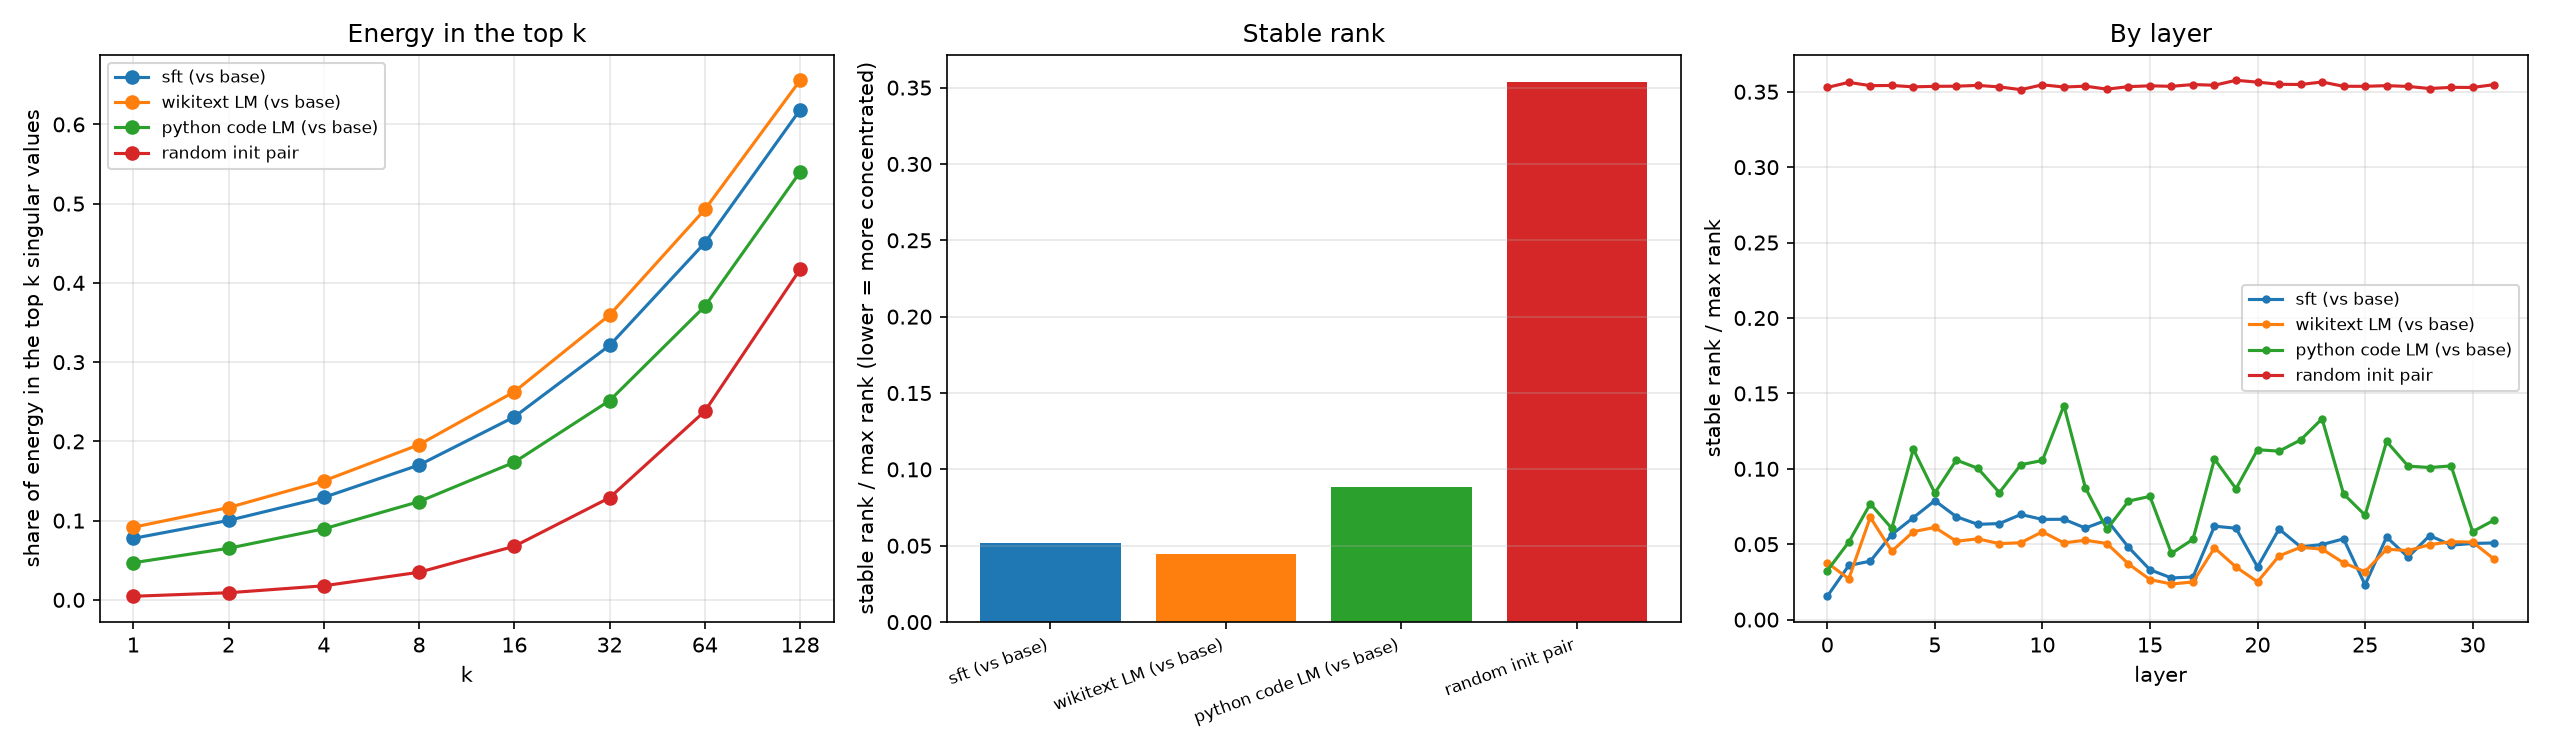

Data behind this chart, as committed beside it:
source, key, layer_idx, matrix_type, max_rank, stable_rank, stable_rank_frac, energy_top1, energy_top2, energy_top4, energy_top8, energy_top16, energy_top32, energy_top64, energy_top128, k_for_50pct, k_for_50pct_frac, k_for_90pct, k_for_90pct_frac, k_for_99pct, k_for_99pct_frac
sft (vs base), model.layers.0.mlp.down_proj.weight, 0, down_proj, 960, 60.6, 0.06312, 0.0165, 0.02337, 0.03544, 0.05749, 0.09605, 0.1602, 0.2625, 0.4178, 172, 0.1792, 579, 0.6031, 874, 0.9104
sft (vs base), model.layers.0.mlp.gate_proj.weight, 0, gate_proj, 960, 2.462, 0.002564, 0.4062, 0.6721, 0.8802, 0.938, 0.9423, 0.9462, 0.9521, 0.9614, 2, 0.002083, 5, 0.005208, 511, 0.5323
sft (vs base), model.layers.0.mlp.up_proj.weight, 0, up_proj, 960, 7.224, 0.007525, 0.1384, 0.193, 0.2234, 0.245, 0.2716, 0.3172, 0.393, 0.5123, 121, 0.126, 559, 0.5823, 873, 0.9094
sft (vs base), model.layers.0.self_attn.k_proj.weight, 0, k_proj, 320, 2.635, 0.008235, 0.3795, 0.4805, 0.5994, 0.7108, 0.8122, 0.9049, 0.9659, 0.9917, 3, 0.009375, 31, 0.09688, 117, 0.3656
sft (vs base), model.layers.0.self_attn.o_proj.weight, 0, o_proj, 960, 11.52, 0.012, 0.08679, 0.1726, 0.2584, 0.3245, 0.3724, 0.4409, 0.542, 0.6817, 50, 0.05208, 332, 0.3458, 636, 0.6625
sft (vs base), model.layers.0.self_attn.q_proj.weight, 0, q_proj, 960, 2.898, 0.003019, 0.345, 0.43, 0.5529, 0.6563, 0.7482, 0.8409, 0.9234, 0.9739, 4, 0.004167, 52, 0.05417, 210, 0.2188
sft (vs base), model.layers.0.self_attn.v_proj.weight, 0, v_proj, 320, 3.8, 0.01188, 0.2631, 0.3473, 0.4534, 0.5624, 0.6789, 0.8088, 0.9273, 0.99, 6, 0.01875, 54, 0.1688, 128, 0.4
sft (vs base), model.layers.1.mlp.down_proj.weight, 1, down_proj, 960, 166.1, 0.173, 0.006021, 0.0115, 0.02095, 0.03793, 0.06825, 0.1217, 0.2127, 0.3602, 206, 0.2146, 623, 0.649, 892, 0.9292
sft (vs base), model.layers.1.mlp.gate_proj.weight, 1, gate_proj, 960, 3.274, 0.003411, 0.3054, 0.3403, 0.3683, 0.3801, 0.3996, 0.4334, 0.4913, 0.5858, 70, 0.07292, 532, 0.5542, 865, 0.901
sft (vs base), model.layers.1.mlp.up_proj.weight, 1, up_proj, 960, 2.84, 0.002958, 0.3521, 0.3825, 0.4078, 0.419, 0.4371, 0.4683, 0.5215, 0.6082, 51, 0.05312, 525, 0.5469, 865, 0.901
sft (vs base), model.layers.1.self_attn.k_proj.weight, 1, k_proj, 320, 4.435, 0.01386, 0.2255, 0.3615, 0.557, 0.8038, 0.9543, 0.9763, 0.9848, 0.9933, 4, 0.0125, 11, 0.03438, 97, 0.3031
sft (vs base), model.layers.1.self_attn.o_proj.weight, 1, o_proj, 960, 40.68, 0.04237, 0.02458, 0.03421, 0.04987, 0.07645, 0.1226, 0.2015, 0.33, 0.5184, 121, 0.126, 415, 0.4323, 691, 0.7198
sft (vs base), model.layers.1.self_attn.q_proj.weight, 1, q_proj, 960, 3.696, 0.00385, 0.2706, 0.483, 0.6585, 0.8269, 0.9544, 0.977, 0.982, 0.9878, 3, 0.003125, 12, 0.0125, 163, 0.1698
sft (vs base), model.layers.1.self_attn.v_proj.weight, 1, v_proj, 320, 3.774, 0.01179, 0.265, 0.4484, 0.6551, 0.8304, 0.9683, 0.9958, 0.9973, 0.9987, 3, 0.009375, 11, 0.03438, 20, 0.0625
sft (vs base), model.layers.10.mlp.down_proj.weight, 10, down_proj, 960, 82.97, 0.08643, 0.01205, 0.02018, 0.03399, 0.05702, 0.09501, 0.1562, 0.2543, 0.4044, 180, 0.1875, 600, 0.625, 884, 0.9208
sft (vs base), model.layers.10.mlp.gate_proj.weight, 10, gate_proj, 960, 20.8, 0.02167, 0.04807, 0.05616, 0.06799, 0.08612, 0.1185, 0.1756, 0.2708, 0.4193, 172, 0.1792, 589, 0.6135, 881, 0.9177
sft (vs base), model.layers.10.mlp.up_proj.weight, 10, up_proj, 960, 13.86, 0.01444, 0.07212, 0.0794, 0.09024, 0.1074, 0.1366, 0.1875, 0.2736, 0.4116, 179, 0.1865, 605, 0.6302, 887, 0.924
sft (vs base), model.layers.10.self_attn.k_proj.weight, 10, k_proj, 320, 39.71, 0.1241, 0.02518, 0.04655, 0.07755, 0.1322, 0.2211, 0.364, 0.5647, 0.7985, 53, 0.1656, 179, 0.5594, 279, 0.8719
sft (vs base), model.layers.10.self_attn.o_proj.weight, 10, o_proj, 960, 47.59, 0.04958, 0.02101, 0.034, 0.05047, 0.08024, 0.1317, 0.2175, 0.3534, 0.5462, 111, 0.1156, 392, 0.4083, 670, 0.6979
sft (vs base), model.layers.10.self_attn.q_proj.weight, 10, q_proj, 960, 73.65, 0.07671, 0.01358, 0.02441, 0.04374, 0.07732, 0.1319, 0.2238, 0.3689, 0.5688, 103, 0.1073, 375, 0.3906, 657, 0.6844
sft (vs base), model.layers.10.self_attn.v_proj.weight, 10, v_proj, 320, 29.5, 0.09218, 0.0339, 0.05386, 0.09193, 0.1453, 0.2343, 0.3707, 0.5595, 0.7839, 53, 0.1656, 189, 0.5906, 288, 0.9
sft (vs base), model.layers.11.mlp.down_proj.weight, 11, down_proj, 960, 83.67, 0.08716, 0.01195, 0.02088, 0.03546, 0.06148, 0.104, 0.168, 0.2669, 0.4172, 173, 0.1802, 591, 0.6156, 880, 0.9167
sft (vs base), model.layers.11.mlp.gate_proj.weight, 11, gate_proj, 960, 16.48, 0.01717, 0.06067, 0.07136, 0.08625, 0.1097, 0.1487, 0.2121, 0.313, 0.4627, 148, 0.1542, 563, 0.5865, 872, 0.9083
sft (vs base), model.layers.11.mlp.up_proj.weight, 11, up_proj, 960, 12.44, 0.01296, 0.0804, 0.0895, 0.101, 0.1204, 0.1531, 0.2086, 0.2997, 0.4407, 162, 0.1688, 588, 0.6125, 882, 0.9187
sft (vs base), model.layers.11.self_attn.k_proj.weight, 11, k_proj, 320, 42.16, 0.1317, 0.02372, 0.04535, 0.08089, 0.1408, 0.2328, 0.372, 0.5627, 0.7903, 53, 0.1656, 183, 0.5719, 284, 0.8875
sft (vs base), model.layers.11.self_attn.o_proj.weight, 11, o_proj, 960, 52.37, 0.05455, 0.0191, 0.02898, 0.04732, 0.07911, 0.1345, 0.2235, 0.3618, 0.5535, 108, 0.1125, 391, 0.4073, 673, 0.701
sft (vs base), model.layers.11.self_attn.q_proj.weight, 11, q_proj, 960, 83.98, 0.08748, 0.01191, 0.02147, 0.03886, 0.07044, 0.1247, 0.2141, 0.3532, 0.5502, 110, 0.1146, 387, 0.4031, 664, 0.6917
sft (vs base), model.layers.11.self_attn.v_proj.weight, 11, v_proj, 320, 23.9, 0.07469, 0.04184, 0.07447, 0.1178, 0.1846, 0.2818, 0.4161, 0.5968, 0.8089, 46, 0.1437, 178, 0.5563, 284, 0.8875
sft (vs base), model.layers.12.mlp.down_proj.weight, 12, down_proj, 960, 75.23, 0.07836, 0.01329, 0.02377, 0.0409, 0.06795, 0.1104, 0.175, 0.2741, 0.4209, 172, 0.1792, 593, 0.6177, 882, 0.9187
sft (vs base), model.layers.12.mlp.gate_proj.weight, 12, gate_proj, 960, 20.7, 0.02156, 0.04831, 0.05636, 0.06972, 0.09188, 0.1289, 0.1899, 0.2893, 0.4409, 159, 0.1656, 571, 0.5948, 874, 0.9104
sft (vs base), model.layers.12.mlp.up_proj.weight, 12, up_proj, 960, 13.35, 0.01391, 0.07491, 0.08226, 0.09307, 0.1118, 0.1424, 0.194, 0.2809, 0.4189, 175, 0.1823, 601, 0.626, 885, 0.9219
sft (vs base), model.layers.12.self_attn.k_proj.weight, 12, k_proj, 320, 50.46, 0.1577, 0.01982, 0.03796, 0.0708, 0.1277, 0.2232, 0.3729, 0.5812, 0.8146, 50, 0.1562, 171, 0.5344, 274, 0.8562
sft (vs base), model.layers.12.self_attn.o_proj.weight, 12, o_proj, 960, 46.52, 0.04846, 0.0215, 0.03476, 0.05533, 0.0899, 0.1476, 0.2392, 0.3755, 0.5617, 104, 0.1083, 393, 0.4094, 676, 0.7042
sft (vs base), model.layers.12.self_attn.q_proj.weight, 12, q_proj, 960, 6.505, 0.006776, 0.1537, 0.1666, 0.1863, 0.2197, 0.2717, 0.3553, 0.4802, 0.6482, 71, 0.07396, 340, 0.3542, 635, 0.6615
sft (vs base), model.layers.12.self_attn.v_proj.weight, 12, v_proj, 320, 31.4, 0.09812, 0.03185, 0.05182, 0.08062, 0.1294, 0.2119, 0.3437, 0.5367, 0.7716, 57, 0.1781, 192, 0.6, 289, 0.9031
sft (vs base), model.layers.13.mlp.down_proj.weight, 13, down_proj, 960, 85.69, 0.08926, 0.01167, 0.02095, 0.03689, 0.06327, 0.1069, 0.1732, 0.2731, 0.4219, 171, 0.1781, 593, 0.6177, 883, 0.9198
sft (vs base), model.layers.13.mlp.gate_proj.weight, 13, gate_proj, 960, 13.09, 0.01363, 0.0764, 0.08608, 0.09995, 0.123, 0.1597, 0.2202, 0.3166, 0.4625, 149, 0.1552, 566, 0.5896, 874, 0.9104
sft (vs base), model.layers.13.mlp.up_proj.weight, 13, up_proj, 960, 9.75, 0.01016, 0.1026, 0.1093, 0.1197, 0.1368, 0.1664, 0.2167, 0.3006, 0.4337, 167, 0.174, 597, 0.6219, 885, 0.9219
sft (vs base), model.layers.13.self_attn.k_proj.weight, 13, k_proj, 320, 59.82, 0.1869, 0.01672, 0.03249, 0.06239, 0.112, 0.2001, 0.3382, 0.5328, 0.768, 58, 0.1812, 193, 0.6031, 290, 0.9062
sft (vs base), model.layers.13.self_attn.o_proj.weight, 13, o_proj, 960, 45.74, 0.04765, 0.02186, 0.03521, 0.0586, 0.0976, 0.1536, 0.2408, 0.3707, 0.5521, 107, 0.1115, 405, 0.4219, 686, 0.7146
sft (vs base), model.layers.13.self_attn.q_proj.weight, 13, q_proj, 960, 3.765, 0.003922, 0.2656, 0.4138, 0.5746, 0.6444, 0.6683, 0.7029, 0.7536, 0.8242, 3, 0.003125, 238, 0.2479, 590, 0.6146
sft (vs base), model.layers.13.self_attn.v_proj.weight, 13, v_proj, 320, 35.49, 0.1109, 0.02818, 0.04896, 0.08318, 0.1398, 0.224, 0.352, 0.5354, 0.7627, 57, 0.1781, 198, 0.6188, 294, 0.9187
sft (vs base), model.layers.14.mlp.down_proj.weight, 14, down_proj, 960, 70.07, 0.07299, 0.01427, 0.02406, 0.04089, 0.07029, 0.1175, 0.1861, 0.2874, 0.434, 165, 0.1719, 590, 0.6146, 882, 0.9187
sft (vs base), model.layers.14.mlp.gate_proj.weight, 14, gate_proj, 960, 16.56, 0.01725, 0.06037, 0.06818, 0.08063, 0.1018, 0.1368, 0.1955, 0.2911, 0.4384, 162, 0.1688, 579, 0.6031, 878, 0.9146
sft (vs base), model.layers.14.mlp.up_proj.weight, 14, up_proj, 960, 11.61, 0.0121, 0.0861, 0.09344, 0.1047, 0.123, 0.153, 0.2049, 0.2916, 0.4286, 170, 0.1771, 599, 0.624, 886, 0.9229
sft (vs base), model.layers.14.self_attn.k_proj.weight, 14, k_proj, 320, 28.06, 0.08768, 0.03564, 0.06045, 0.101, 0.1574, 0.2424, 0.3745, 0.5592, 0.7825, 53, 0.1656, 188, 0.5875, 287, 0.8969
sft (vs base), model.layers.14.self_attn.o_proj.weight, 14, o_proj, 960, 47.62, 0.0496, 0.021, 0.03441, 0.05579, 0.0916, 0.1487, 0.2394, 0.3754, 0.5617, 104, 0.1083, 396, 0.4125, 681, 0.7094
sft (vs base), model.layers.14.self_attn.q_proj.weight, 14, q_proj, 960, 2.935, 0.003058, 0.3407, 0.3578, 0.3775, 0.4081, 0.4517, 0.5159, 0.6093, 0.7326, 28, 0.02917, 302, 0.3146, 619, 0.6448
sft (vs base), model.layers.14.self_attn.v_proj.weight, 14, v_proj, 320, 29.94, 0.09357, 0.0334, 0.05572, 0.09154, 0.1467, 0.2314, 0.3638, 0.5551, 0.7847, 54, 0.1688, 187, 0.5844, 289, 0.9031
sft (vs base), model.layers.15.mlp.down_proj.weight, 15, down_proj, 960, 68.09, 0.07093, 0.01469, 0.02445, 0.04106, 0.06994, 0.1185, 0.1899, 0.2927, 0.4411, 160, 0.1667, 582, 0.6062, 879, 0.9156
sft (vs base), model.layers.15.mlp.gate_proj.weight, 15, gate_proj, 960, 23.25, 0.02422, 0.043, 0.0514, 0.06592, 0.09036, 0.128, 0.1889, 0.2879, 0.4378, 162, 0.1688, 577, 0.601, 876, 0.9125
sft (vs base), model.layers.15.mlp.up_proj.weight, 15, up_proj, 960, 17.7, 0.01843, 0.05651, 0.06482, 0.07684, 0.09684, 0.1305, 0.1872, 0.2791, 0.4216, 173, 0.1802, 599, 0.624, 886, 0.9229
sft (vs base), model.layers.15.self_attn.k_proj.weight, 15, k_proj, 320, 16.99, 0.0531, 0.05885, 0.0836, 0.1104, 0.158, 0.2376, 0.3627, 0.5476, 0.7795, 55, 0.1719, 188, 0.5875, 288, 0.9
sft (vs base), model.layers.15.self_attn.o_proj.weight, 15, o_proj, 960, 35.2, 0.03667, 0.02841, 0.04455, 0.07391, 0.1177, 0.1828, 0.2759, 0.4066, 0.5827, 95, 0.09896, 390, 0.4062, 678, 0.7063
sft (vs base), model.layers.15.self_attn.q_proj.weight, 15, q_proj, 960, 1.285, 0.001338, 0.7783, 0.7806, 0.7841, 0.7904, 0.8007, 0.8182, 0.8468, 0.8892, 1, 0.001042, 149, 0.1552, 535, 0.5573
sft (vs base), model.layers.15.self_attn.v_proj.weight, 15, v_proj, 320, 8.558, 0.02674, 0.1168, 0.1438, 0.1747, 0.2274, 0.3065, 0.4259, 0.5891, 0.7881, 45, 0.1406, 189, 0.5906, 291, 0.9094
sft (vs base), model.layers.16.mlp.down_proj.weight, 16, down_proj, 960, 71.64, 0.07463, 0.01396, 0.02257, 0.03872, 0.06695, 0.1129, 0.1829, 0.2887, 0.4419, 159, 0.1656, 577, 0.601, 877, 0.9135
sft (vs base), model.layers.16.mlp.gate_proj.weight, 16, gate_proj, 960, 15.2, 0.01583, 0.0658, 0.07505, 0.08802, 0.1088, 0.1451, 0.2054, 0.3018, 0.4481, 156, 0.1625, 575, 0.599, 877, 0.9135
sft (vs base), model.layers.16.mlp.up_proj.weight, 16, up_proj, 960, 10.67, 0.01112, 0.0937, 0.1015, 0.1133, 0.1332, 0.1663, 0.2209, 0.3091, 0.4454, 160, 0.1667, 588, 0.6125, 882, 0.9187
sft (vs base), model.layers.16.self_attn.k_proj.weight, 16, k_proj, 320, 12.18, 0.03806, 0.0821, 0.1007, 0.1346, 0.1933, 0.2865, 0.423, 0.6046, 0.8196, 44, 0.1375, 171, 0.5344, 278, 0.8688
... 836 more rows
